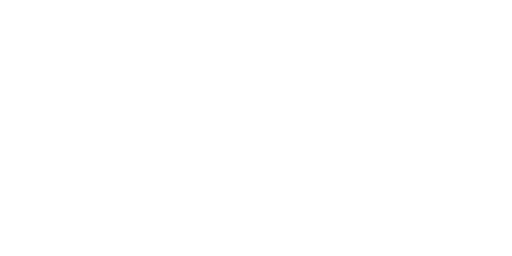
t = 0.00 s
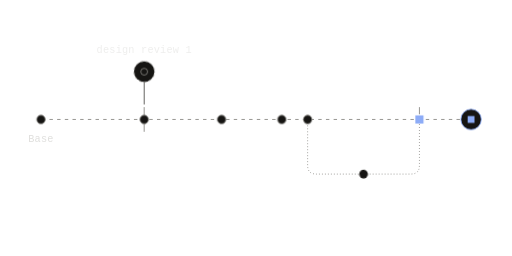
t = 1.44 s
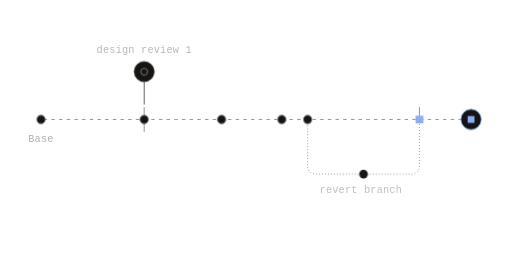
t = 1.77 s
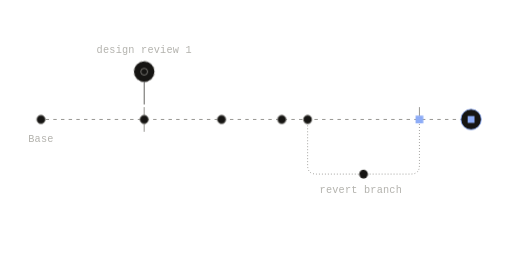
t = 2.09 s
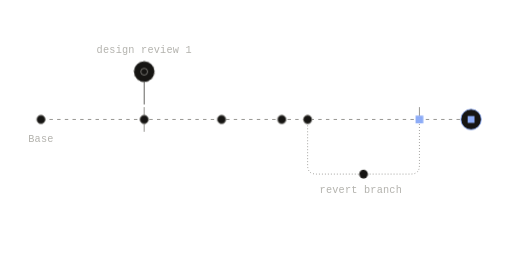
t = 2.74 s
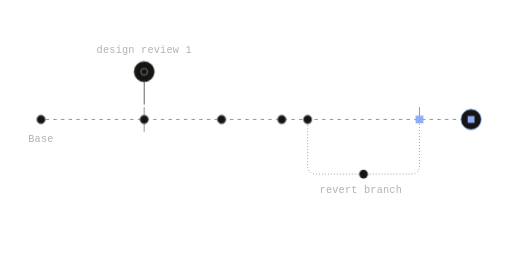
t = 3.39 s

The animated SVG that drew these frames (rendered in a browser with its animation timeline set to each time). Animation: 6 CSS @keyframes rules; one cycle of 4.04 s, repeats indefinitely.

<svg xmlns="http://www.w3.org/2000/svg" width="600" height="300" viewBox="0 0 600 300" fill="none" role="img" class="fi131hx"><title>Reverting a baseline</title><desc>Reverting a baseline opens a branch holding the opposite changes. Nothing on Base changes until that branch is reviewed and merged, and Base keeps every original change.</desc><style>.fi131hx-p,.fi131hx-f,.fi131hx-r{transform-box:fill-box;transform-origin:center;animation-fill-mode:both}
.fi131hx-p{animation-name:fi131hx-pop;animation-duration:0.6s;animation-timing-function:cubic-bezier(.34,1.56,.64,1)}
@supports (animation-timing-function:linear(0,1)){.fi131hx-p{animation-timing-function:linear(0, 0.083, 0.269, 0.487, 0.691, 0.855, 0.972, 1.043, 1.078, 1.086, 1.078, 1.061, 1.043, 1.025, 1.011, 1.002, 0.996, 0.993, 0.993, 0.993, 0.995, 0.996, 0.998, 0.999, 1)}}
.fi131hx-f{animation-name:fi131hx-fade;animation-duration:0.5s;animation-timing-function:ease-out}
.fi131hx-r{animation-name:fi131hx-rise;animation-duration:.7s;animation-timing-function:cubic-bezier(0.22,1,0.36,1)}
.fi131hx-d{animation-name:fi131hx-draw;animation-timing-function:cubic-bezier(0.65,0,0.35,1);animation-fill-mode:both}
.fi131hx-m{animation:fi131hx-march 2.6s linear infinite}
.fi131hx-pulse{animation:fi131hx-pulse 2.4s ease-in-out infinite}
@keyframes fi131hx-pop{from{transform:scale(0);opacity:0}to{transform:scale(1);opacity:1}}
@keyframes fi131hx-fade{from{opacity:0}to{opacity:1}}
@keyframes fi131hx-rise{from{opacity:0;transform:translateY(6px)}to{opacity:1;transform:none}}
@keyframes fi131hx-draw{from{stroke-dashoffset:1}to{stroke-dashoffset:0}}
@keyframes fi131hx-march{from{stroke-dashoffset:0}to{stroke-dashoffset:-18}}
@keyframes fi131hx-pulse{0%,100%{opacity:1}50%{opacity:.35}}
@media (prefers-reduced-motion:reduce){.fi131hx *{animation:none!important}.fi131hx .fi131hx-d{stroke-dashoffset:0}.fi131hx .fi131hx-t{display:none}}</style><defs><mask id="fi131hx-k0" maskUnits="userSpaceOnUse" x="-600" y="-300" width="1800" height="900"><path d="M48 140L552 140" stroke="#fff" stroke-width="7" fill="none" stroke-linecap="round" stroke-linejoin="round" pathLength="1" stroke-dasharray="1 1" stroke-dashoffset="1" class="fi131hx-d" style="animation-duration:0.9s;animation-delay:0.05s"/></mask><mask id="fi131hx-k1" maskUnits="userSpaceOnUse" x="-600" y="-300" width="1800" height="900"><path d="M360.48 140L360.48 194L360.64 196.34L361.11 198.38L361.89 200.09L362.98 201.5L364.39 202.59L366.11 203.38L368.14 203.84L370.48 204L481.52 204L483.86 203.84L485.9 203.38L487.61 202.59L489.02 201.5L490.11 200.09L490.9 198.38L491.36 196.34L491.52 194L491.52 140" stroke="#fff" stroke-width="7" fill="none" stroke-linecap="round" stroke-linejoin="round" pathLength="1" stroke-dasharray="1 1" stroke-dashoffset="1" class="fi131hx-d" style="animation-duration:0.9s;animation-delay:0.51s"/></mask></defs><path d="M48 140L552 140" fill="none" stroke="#85847F" stroke-width="1" stroke-dasharray="4 5" stroke-linejoin="round" mask="url(#fi131hx-k0)" class="fi131hx-m"/>
<path d="M360.48 140L360.48 194L360.64 196.34L361.11 198.38L361.89 200.09L362.98 201.5L364.39 202.59L366.11 203.38L368.14 203.84L370.48 204L481.52 204L483.86 203.84L485.9 203.38L487.61 202.59L489.02 201.5L490.11 200.09L490.9 198.38L491.36 196.34L491.52 194L491.52 140" fill="none" stroke="#85847F" stroke-width="1" stroke-dasharray="1 2.5" stroke-linejoin="round" mask="url(#fi131hx-k1)"/>
<path d="M168.96 126L168.96 154" fill="none" stroke="#85847F" stroke-width="1" stroke-dasharray="1 1" stroke-linecap="round" stroke-linejoin="round" pathLength="1" stroke-dashoffset="1" class="fi131hx-d" style="animation-duration:0.35s;animation-delay:0.27s"/>
<path d="M491.52 126L491.52 136" fill="none" stroke="#85847F" stroke-width="1" stroke-dasharray="1 1" stroke-linecap="round" stroke-linejoin="round" pathLength="1" stroke-dashoffset="1" class="fi131hx-d" style="animation-duration:0.35s;animation-delay:1.23s"/>
<path d="M169 122L169 96" fill="none" stroke="#4A4945" stroke-width="1" stroke-dasharray="1 1" stroke-linecap="round" stroke-linejoin="round" pathLength="1" stroke-dashoffset="1" class="fi131hx-d" style="animation-duration:0.35s;animation-delay:0.75s"/>
<g class="fi131hx-p" style="animation-delay:0.24s"><circle cx="168.96" cy="140" r="5" fill="#161513" stroke="#85847F" stroke-width="1"/></g>
<g class="fi131hx-p" style="animation-delay:0.35s"><circle cx="259.68" cy="140" r="5" fill="#161513" stroke="#85847F" stroke-width="1"/></g>
<g class="fi131hx-p" style="animation-delay:0.44s"><circle cx="330.24" cy="140" r="5" fill="#161513" stroke="#85847F" stroke-width="1"/></g>
<g class="fi131hx-p" style="animation-delay:0.47s"><circle cx="360.48" cy="140" r="5" fill="#161513" stroke="#85847F" stroke-width="1"/></g>
<g class="fi131hx-p" style="animation-delay:0.85s"><circle cx="426" cy="204" r="5" fill="#161513" stroke="#85847F" stroke-width="1" stroke-dasharray="3 3"/></g>
<g class="fi131hx-p" style="animation-delay:1.16s"><rect x="487.02" y="135.5" width="9" height="9" fill="#8DACF7"/></g>
<g class="fi131hx-p" style="animation-delay:0.68s"><circle cx="552" cy="140" r="12" fill="#161513" stroke="#8DACF7" stroke-width="1"/><rect x="548" y="136" width="8" height="8" fill="#8DACF7"/></g>
<g class="fi131hx-p" style="animation-delay:0.1s"><circle cx="48" cy="140" r="5" fill="#161513" stroke="#85847F" stroke-width="1"/></g>
<g class="fi131hx-p" style="animation-delay:0.75s"><circle cx="169" cy="84" r="12" fill="#161513" stroke="#85847F" stroke-width="1" stroke-dasharray="3 3" class="fi131hx-m"/><circle cx="169" cy="84" r="4" fill="none" stroke="#85847F" stroke-width="1"/></g>
<g class="fi131hx-f" style="animation-delay:1.3s"><text x="48" y="166" fill="#B3B2AD" font-family="'Commit Mono', 'IBM Plex Mono', ui-monospace, SFMono-Regular, Menlo, monospace" font-size="12" text-anchor="middle" letter-spacing="0.24">Base</text></g>
<g class="fi131hx-f" style="animation-delay:1.37s"><text x="169" y="62" fill="#B3B2AD" font-family="'Commit Mono', 'IBM Plex Mono', ui-monospace, SFMono-Regular, Menlo, monospace" font-size="12" text-anchor="middle" letter-spacing="0.24">design review 1</text></g>
<g class="fi131hx-f" style="animation-delay:1.44s"><text x="374.48" y="226" fill="#B3B2AD" font-family="'Commit Mono', 'IBM Plex Mono', ui-monospace, SFMono-Regular, Menlo, monospace" font-size="12" text-anchor="start" letter-spacing="0.24">revert branch</text></g></svg>
